Dataset: dataset_itr2 (GitHub, aarushshenoy/plant). Classes: grape healthy, tomato late blight, tomato two-spotted spider mite, tomato target spot, tomato yellow leaf curl virus.

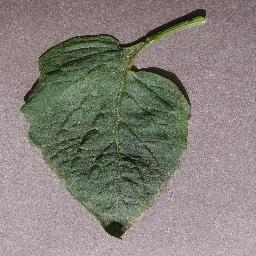
Label: tomato target spot

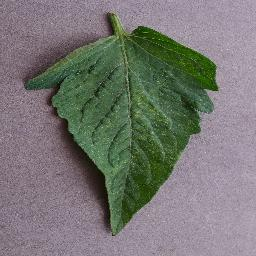
Label: tomato two-spotted spider mite

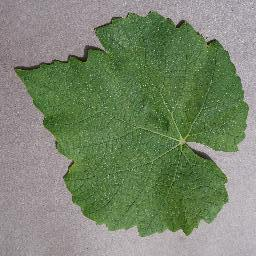
Label: grape healthy

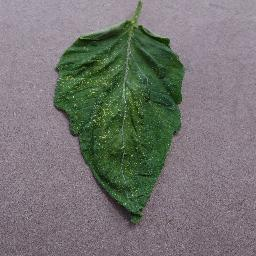
Label: tomato two-spotted spider mite

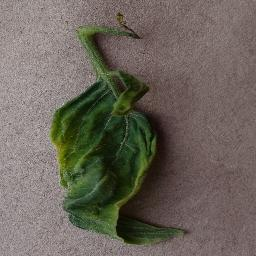
Label: tomato yellow leaf curl virus

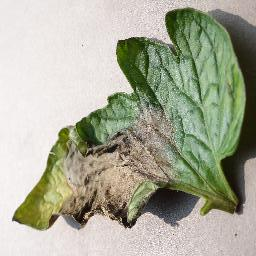
Label: tomato late blight
